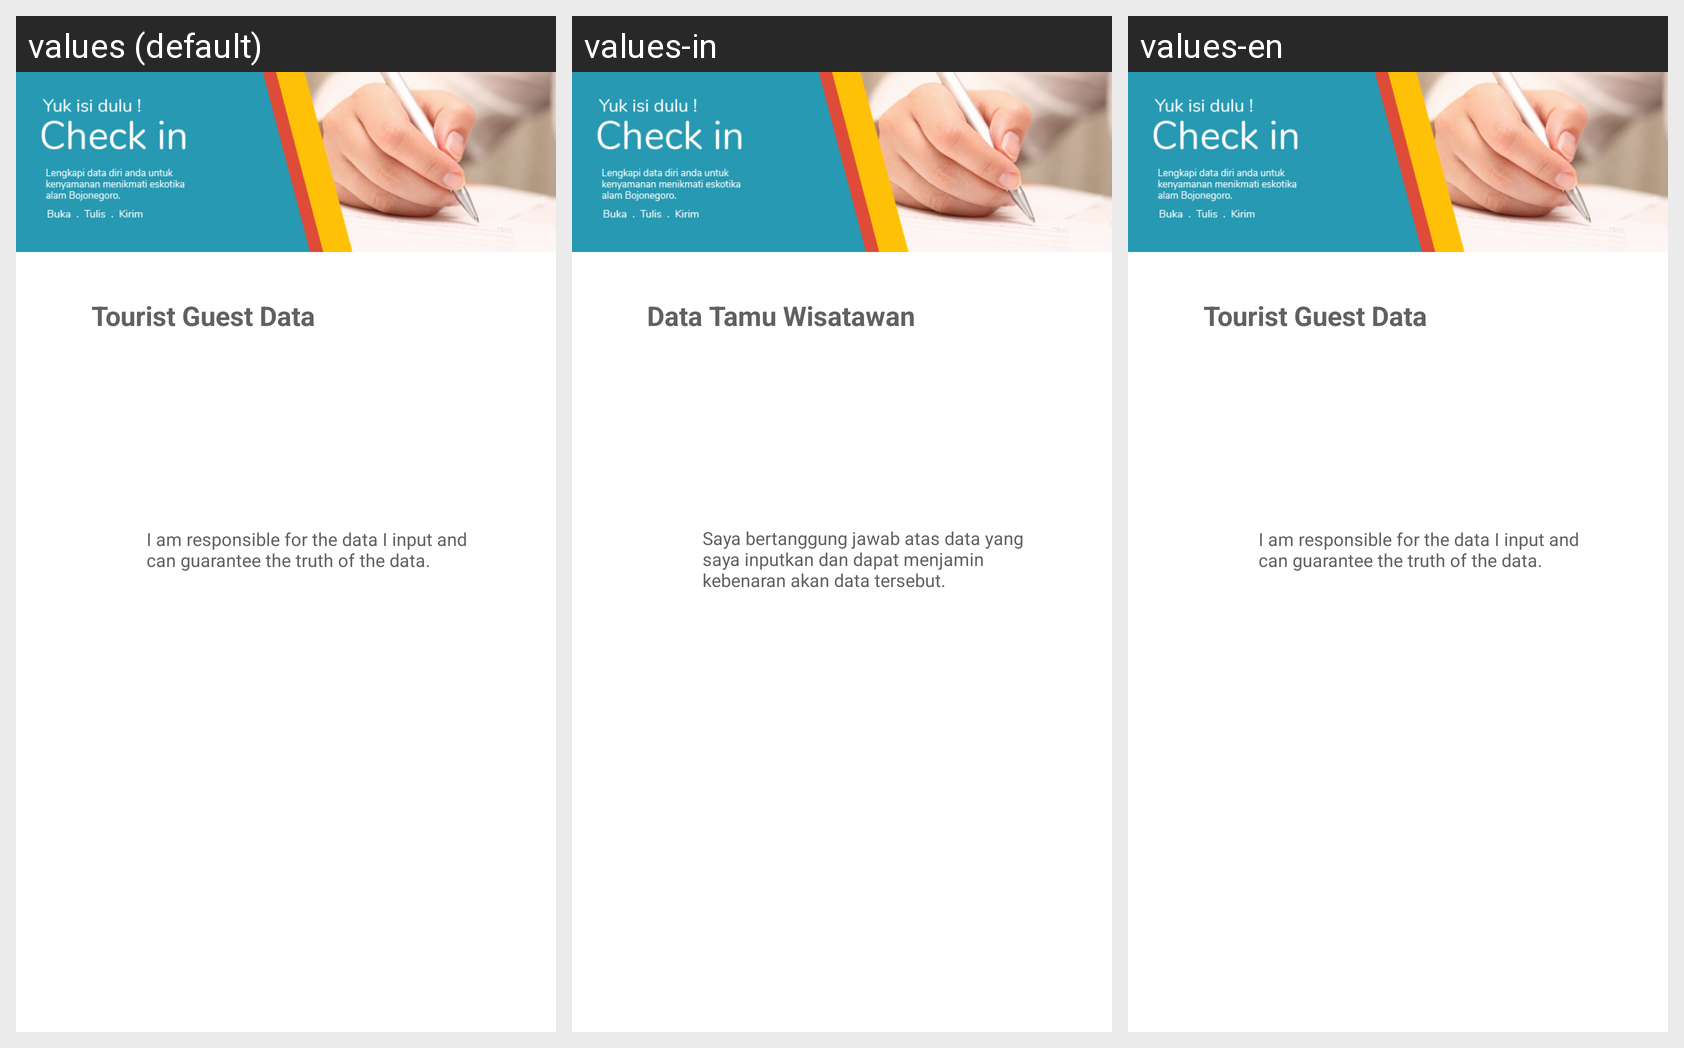

Locale-by-locale string values for the Android screen shown in this grid:
Android screen res/layout/fragment_checkin_2.xml rendered under 3 locales, left to right: values (default), values-in, values-en. Device: Nexus 5 (rendered at 1080×1920; each locale shown at half size, 540×960, under a caption strip naming it); theme Theme.AppCompat.NoActionBar.
Strings drawn on this screen, with the default value and each locale's value (text and hints the layout hard-codes, and strings that could not be matched under every locale, appear in the picture but are not listed):

datatamuwisata
  values: Tourist Guest Data
  values-in: Data Tamu Wisatawan
  values-en: Tourist Guest Data

termsCheckIn
  values: I am responsible for the data I input and can guarantee the truth of the data.
  values-in: Saya bertanggung jawab atas data yang saya inputkan dan dapat menjamin kebenaran akan data tersebut.
  values-en: I am responsible for the data I input and can guarantee the truth of the data.
